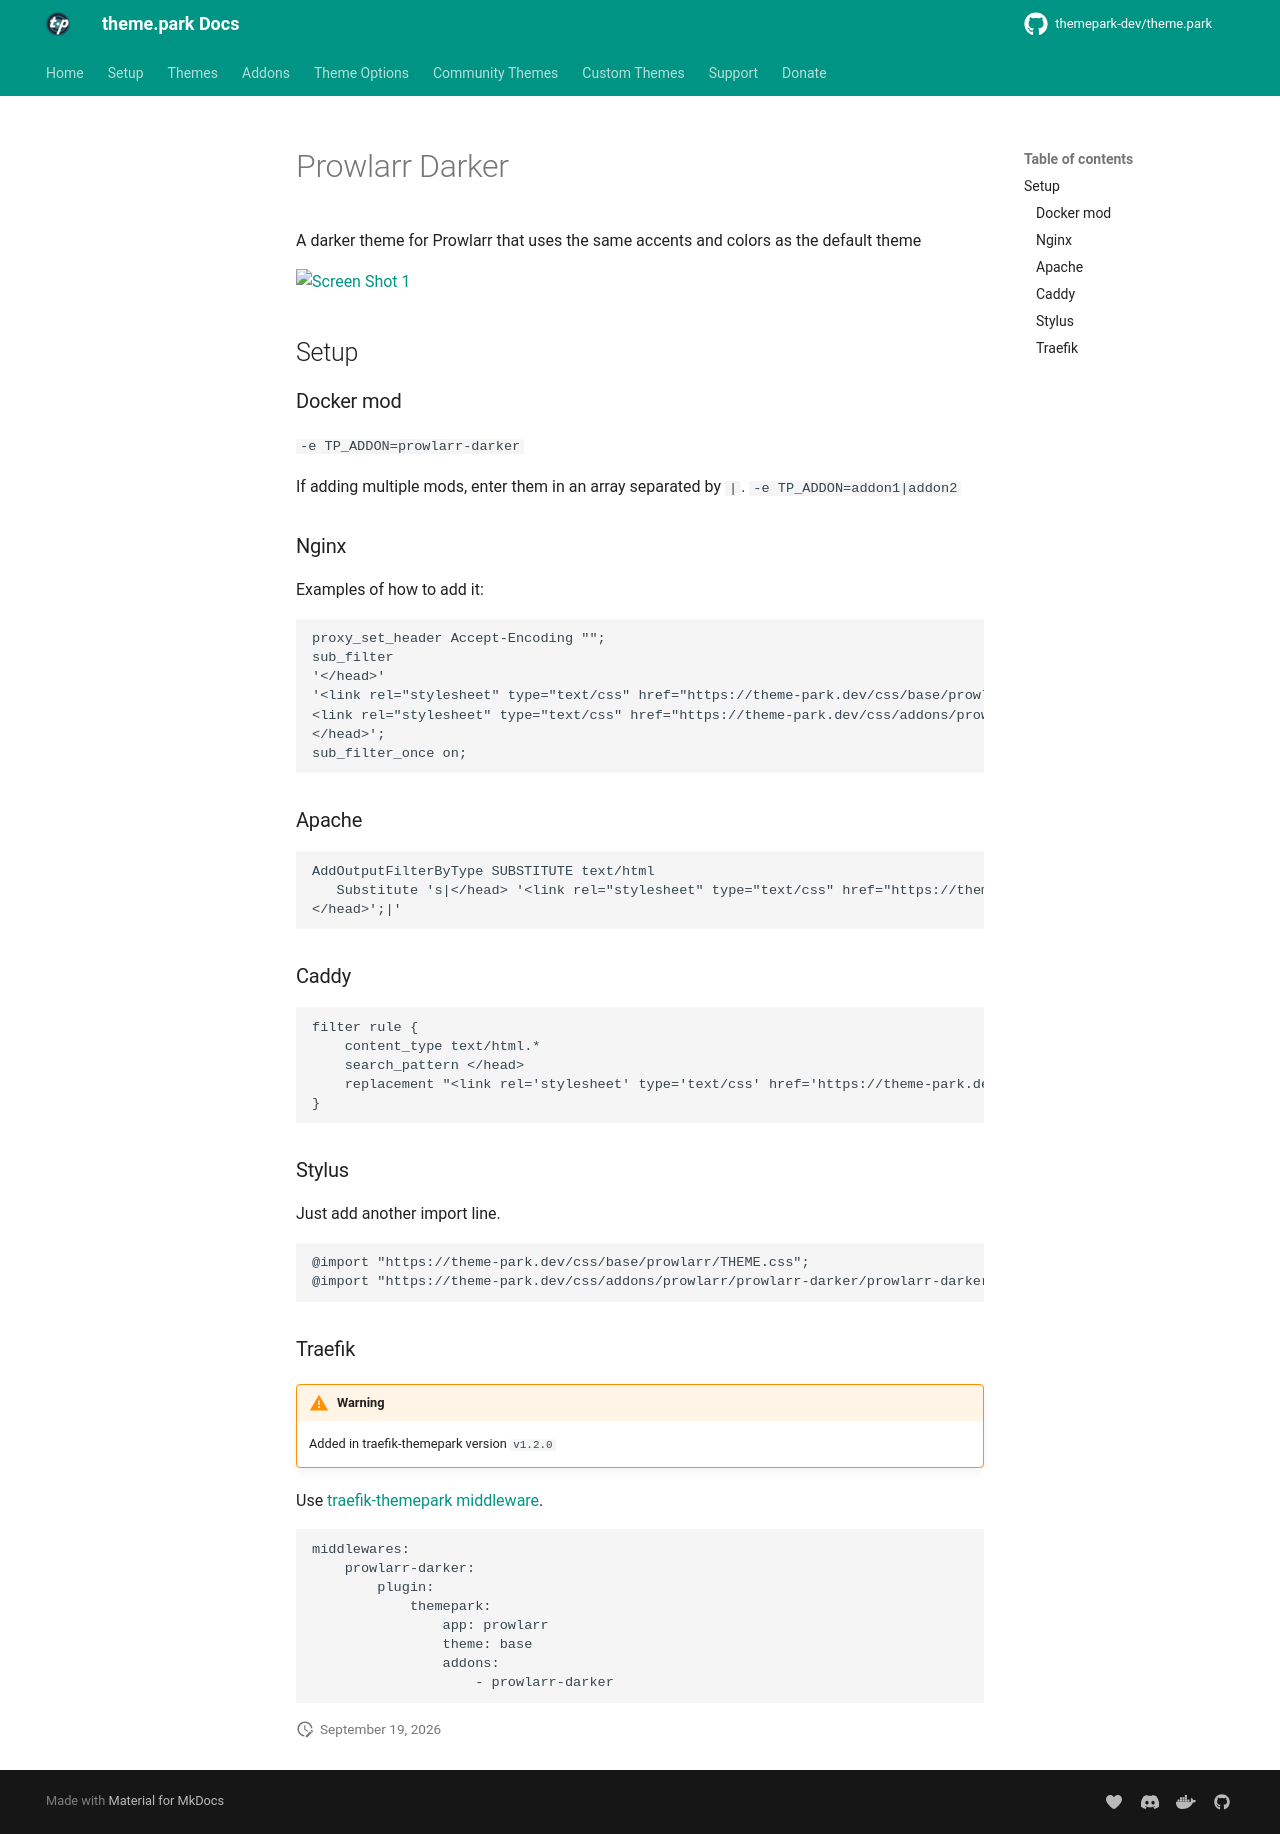

repository: themepark-dev/tp-docs · page: themes/addons/prowlarr/prowlarr-darker/index.html · generator: mkdocs

# Prowlarr Darker

A darker theme for Prowlarr that uses the same accents and colors as the default theme

<p>
<a href="screenshot1.png" rel="noopener"><img src="screenshot1.png" alt="Screen Shot 1" /></a>
</p>

{% set addon_app = "prowlarr" %}
{% set addon_name = "prowlarr-darker" %}
{% include-markdown "themes/addons/example.md" %}
